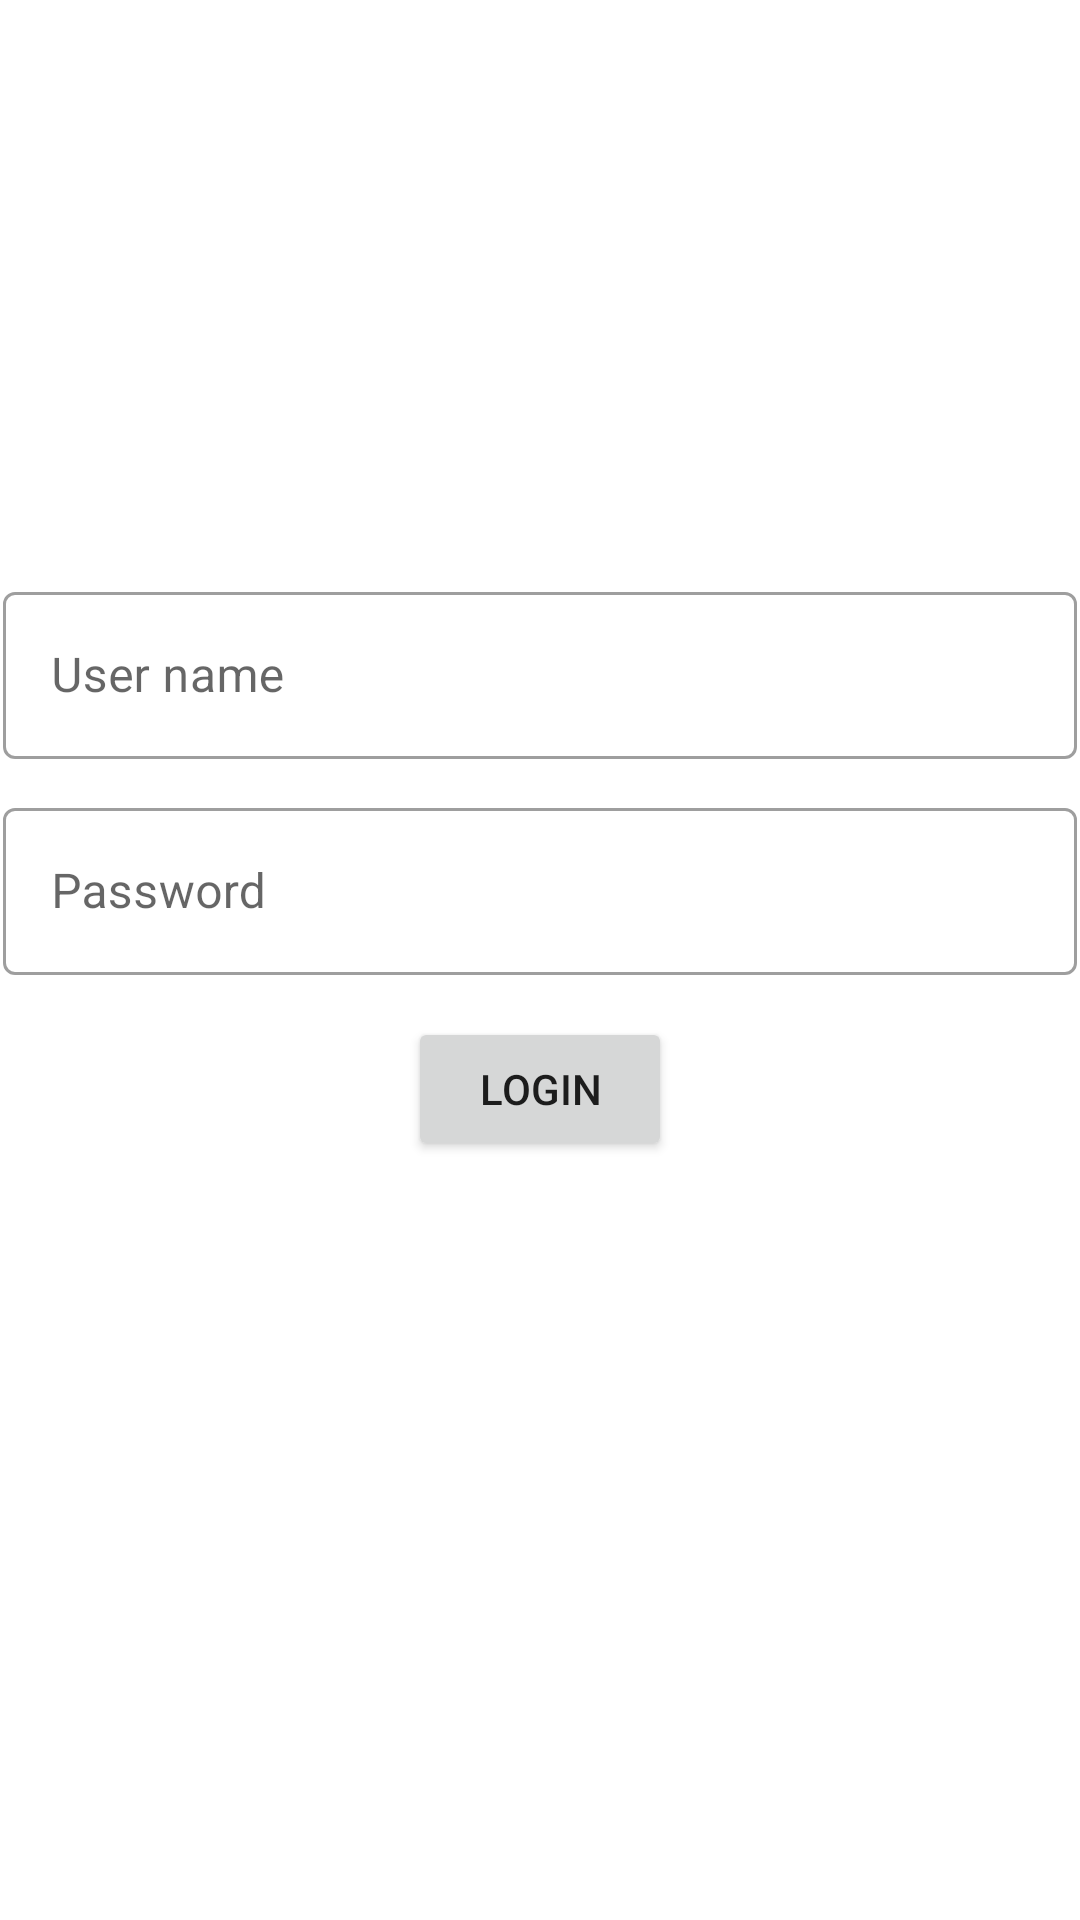

Write the Android layout XML for this screen, with the resource values it uses.
<!-- AndroidManifest.xml: application theme Theme.MaterialDesignApplication -->
<!-- res/layout/activity_login.xml -->
<?xml version="1.0" encoding="utf-8"?>
<androidx.constraintlayout.widget.ConstraintLayout xmlns:android="http://schemas.android.com/apk/res/android"
    xmlns:app="http://schemas.android.com/apk/res-auto"
    xmlns:tools="http://schemas.android.com/tools"
    android:layout_width="match_parent"
    android:layout_height="match_parent"
    tools:context=".Login_activity">

    <com.google.android.material.textfield.TextInputLayout
        android:id="@+id/textInputLayout7"
        style="@style/Widget.MaterialComponents.TextInputLayout.OutlinedBox"
        android:layout_width="0dp"
        android:layout_height="wrap_content"
        android:layout_marginStart="1dp"
        android:layout_marginTop="192dp"
        android:layout_marginEnd="1dp"
        app:layout_constraintEnd_toEndOf="parent"
        app:layout_constraintStart_toStartOf="parent"
        app:layout_constraintTop_toTopOf="parent">

        <com.google.android.material.textfield.TextInputEditText
            android:id="@+id/txtUserName"
            android:layout_width="match_parent"
            android:layout_height="wrap_content"
            android:hint="User name" />
    </com.google.android.material.textfield.TextInputLayout>

    <com.google.android.material.textfield.TextInputLayout
        android:id="@+id/textInputLayout8"
        style="@style/Widget.MaterialComponents.TextInputLayout.OutlinedBox"
        android:layout_width="0dp"
        android:layout_height="wrap_content"
        android:layout_marginStart="1dp"
        android:layout_marginTop="11dp"
        android:layout_marginEnd="1dp"
        app:layout_constraintEnd_toEndOf="parent"
        app:layout_constraintStart_toStartOf="parent"
        app:layout_constraintTop_toBottomOf="@+id/textInputLayout7">

        <com.google.android.material.textfield.TextInputEditText
            android:id="@+id/txtPassword"
            android:layout_width="match_parent"
            android:layout_height="wrap_content"
            android:hint="Password"
            android:inputType="textPassword" />
    </com.google.android.material.textfield.TextInputLayout>

    <com.google.android.material.textfield.TextInputLayout
        android:id="@+id/textInputLayout9"
        style="@style/Widget.MaterialComponents.Button.OutlinedButton"
        android:layout_width="0dp"
        android:layout_height="wrap_content"
        android:layout_marginStart="1dp"
        android:layout_marginTop="10dp"
        android:layout_marginEnd="1dp"
        app:layout_constraintEnd_toEndOf="parent"
        app:layout_constraintStart_toStartOf="parent"
        app:layout_constraintTop_toBottomOf="@+id/textInputLayout8">

        <Button
            android:layout_width="wrap_content"
            android:layout_height="wrap_content"
            android:onClick="btnlogin"
            android:text="Login"
            ></Button>
    </com.google.android.material.textfield.TextInputLayout>


</androidx.constraintlayout.widget.ConstraintLayout>
<!-- resources referenced by this layout -->
<resources>
  <style name="Theme.MaterialDesignApplication" parent="Theme.MaterialComponents.DayNight.DarkActionBar">
          
          <item name="colorPrimary">@color/purple_500</item>
          <item name="colorPrimaryVariant">@color/purple_700</item>
          <item name="colorOnPrimary">@color/white</item>
          
          <item name="colorSecondary">@color/teal_200</item>
          <item name="colorSecondaryVariant">@color/teal_700</item>
          <item name="colorOnSecondary">@color/black</item>
          
          <item name="android:statusBarColor" tools:targetApi="l">?attr/colorPrimaryVariant</item>
          
      </style>
  <!-- not gathered from this repository: default colours our renderer supplied (Android Studio template values) -->
  <color name="purple_500">#FF6200EE</color>
  <color name="purple_700">#FF3700B3</color>
  <color name="teal_200">#FF03DAC5</color>
  <color name="teal_700">#FF018786</color>
  <color name="black">#FF000000</color>
  <color name="white">#FFFFFFFF</color>
</resources>
